Run: headless pygame with SDL's dummy video driver; simulated clock (each Clock.tick advances the game by its frame time, no real sleeping); random seed 0; keys injected as events and as key.get_pressed() state; no mouse input.
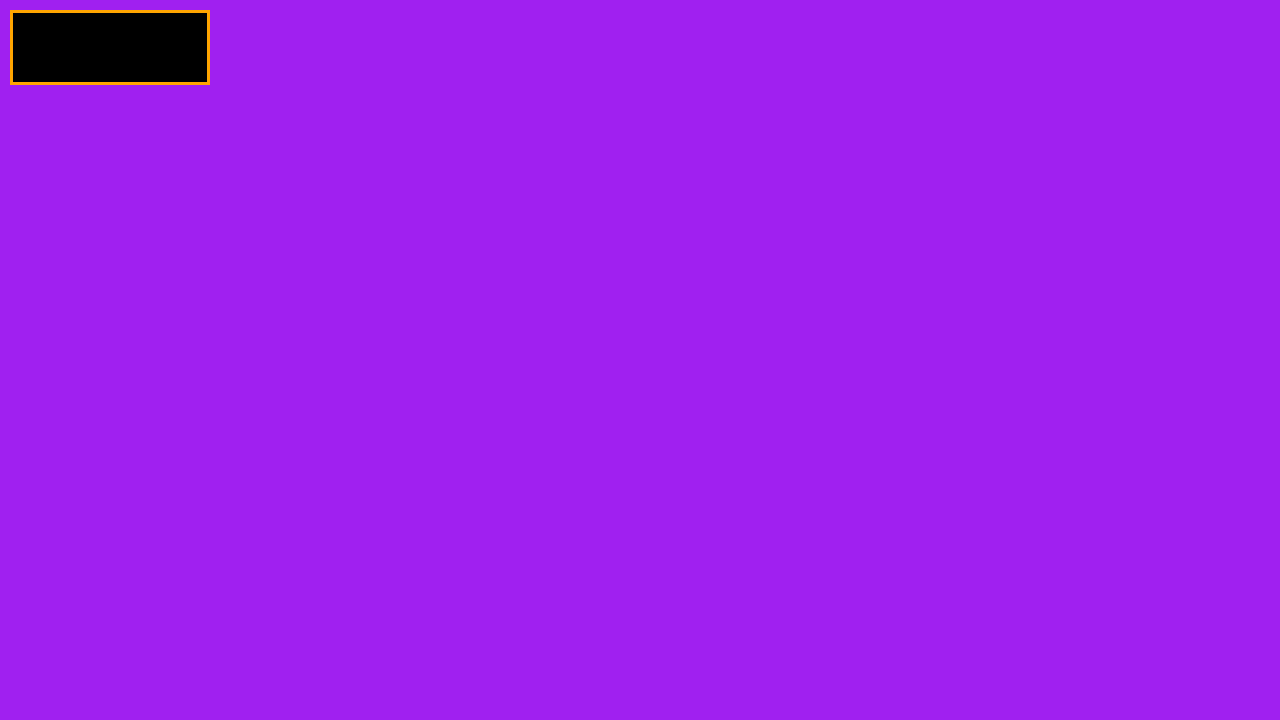
Frame 1 of 4 · flips 1–60 · no input
Frame 2 of 4 · flips 61–180 · tapped SPACE, RETURN · held RIGHT (→), D · screen unchanged from frame 1, image omitted
Frame 3 of 4 · flips 181–300 · held DOWN (↓), S · screen unchanged from frame 2, image omitted
Frame 4 of 4 · flips 301–420 · held LEFT (←), A, UP (↑), W · screen unchanged from frame 3, image omitted

The pygame program that drew these frames:

# Example file showing a basic pygame "game loop"
import pygame

# pygame setup
pygame.init()
screen = pygame.display.set_mode((1280, 720))
clock = pygame.time.Clock()
running = True





while running:
    # poll for events
    # pygame.QUIT event means the user clicked X to close your window
    for event in pygame.event.get():
        if event.type == pygame.QUIT:
            running = False

    # fill the screen with a color to wipe away anything from last frame
    screen.fill("purple")


    pygame.draw.rect(screen, "black", (13, 13, 200-6, 75-6))
    pygame.draw.rect(screen, "orange", (10, 10, 200, 75), 3, 0)

    # RENDER YOUR GAME HERE

    # flip() the display to put your work on screen
    pygame.display.flip()

    clock.tick(60)  # limits FPS to 60

pygame.quit()
